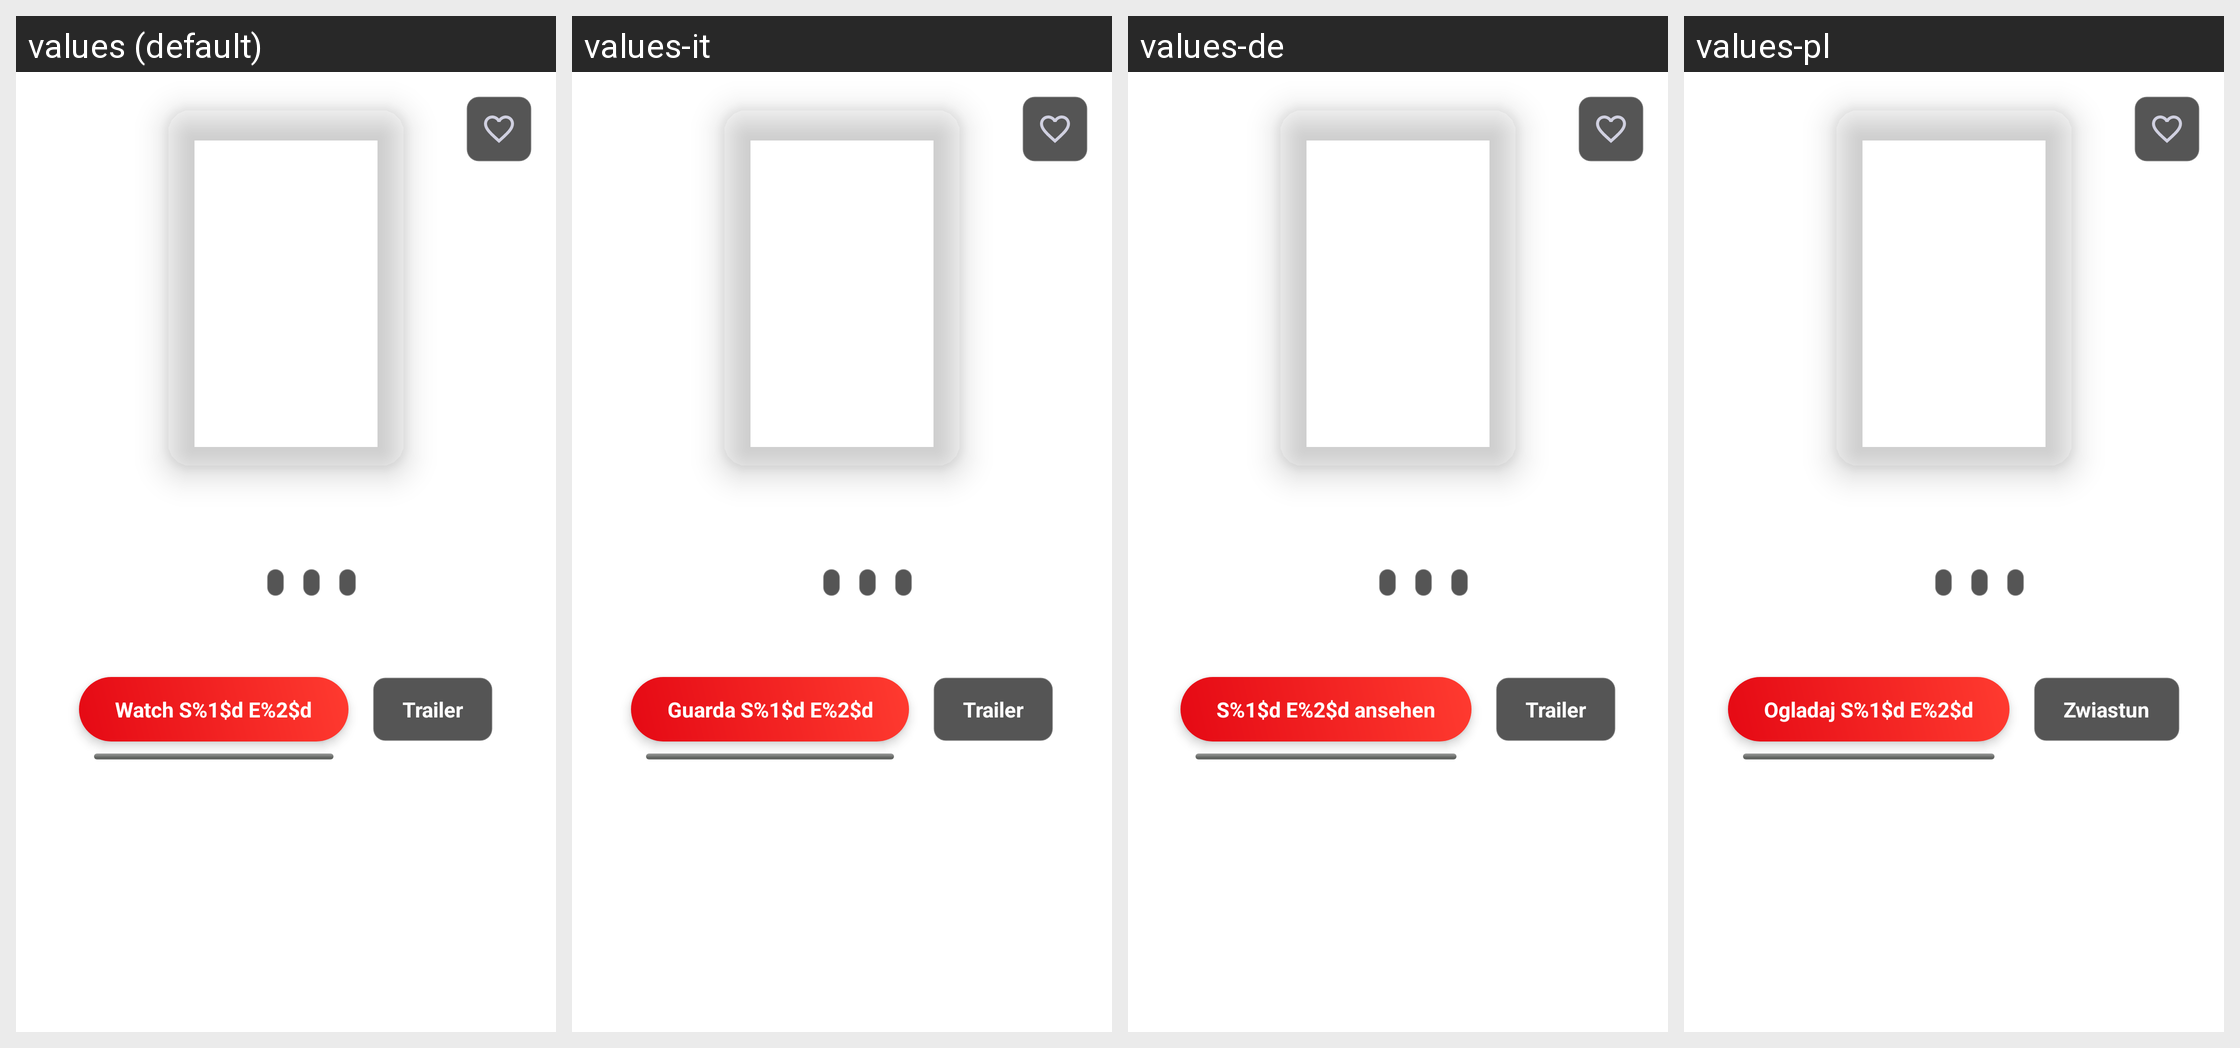

Strings drawn on this Android screen and how each of the app's shown locales translates them:
Android screen res/layout/content_tv_show_mobile.xml rendered under 4 locales, left to right: values (default), values-it, values-de, values-pl. Device: Nexus 5 (rendered at 1080×1920; each locale shown at half size, 540×960, under a caption strip naming it); theme Theme.MaterialComponents.DayNight.NoActionBar.
Other locales in the repository, not shown: values-ar, values-es, values-fr.
Strings drawn on this screen, with the default value and each locale's value (text and hints the layout hard-codes, and strings that could not be matched under every locale, appear in the picture but are not listed):

tv_show_watch_season_episode
  values: Watch S%1$d E%2$d
  values-it: Guarda S%1$d E%2$d
  values-de: S%1$d E%2$d ansehen
  values-pl: Ogladaj S%1$d E%2$d

tv_show_trailer
  values: Trailer
  values-it: Trailer
  values-de: Trailer
  values-pl: Zwiastun
